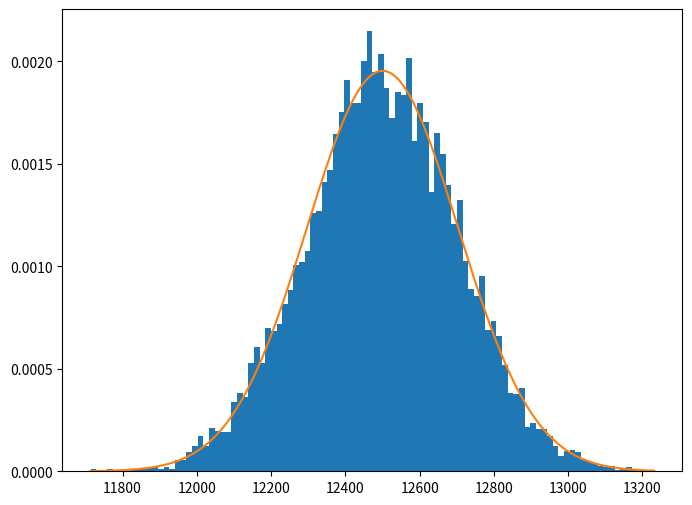

This chart was generated by the following Python code:
import numpy as np 
import scipy.stats as scs
import math
import matplotlib.pyplot as plt
np.random.seed(12345)

# b)

M = 10000
N =  50
contador = 0
todasS50 = []
for i in range(M):
    muestra = scs.uniform.rvs(size=N,loc=200,scale=100)
    S50 = sum(muestra)
    todasS50.append(S50)
    if(S50 > 13000):
        contador += 1
print(contador / M)

# c) 
np.random.seed(12345)
x = np.arange(min(todasS50),max(todasS50))
normAprox = scs.norm(loc =12500,scale= math.sqrt(125000/3) )


plt.figure(figsize = (8,6))
plt.hist(todasS50, bins=int(math.sqrt(M)) ,density=True)
plt.plot(x,scs.norm.pdf(x,loc =12500,scale= math.sqrt(125000/3)))
plt.show()

# d)
# def cuantoTomates(a,b,p)